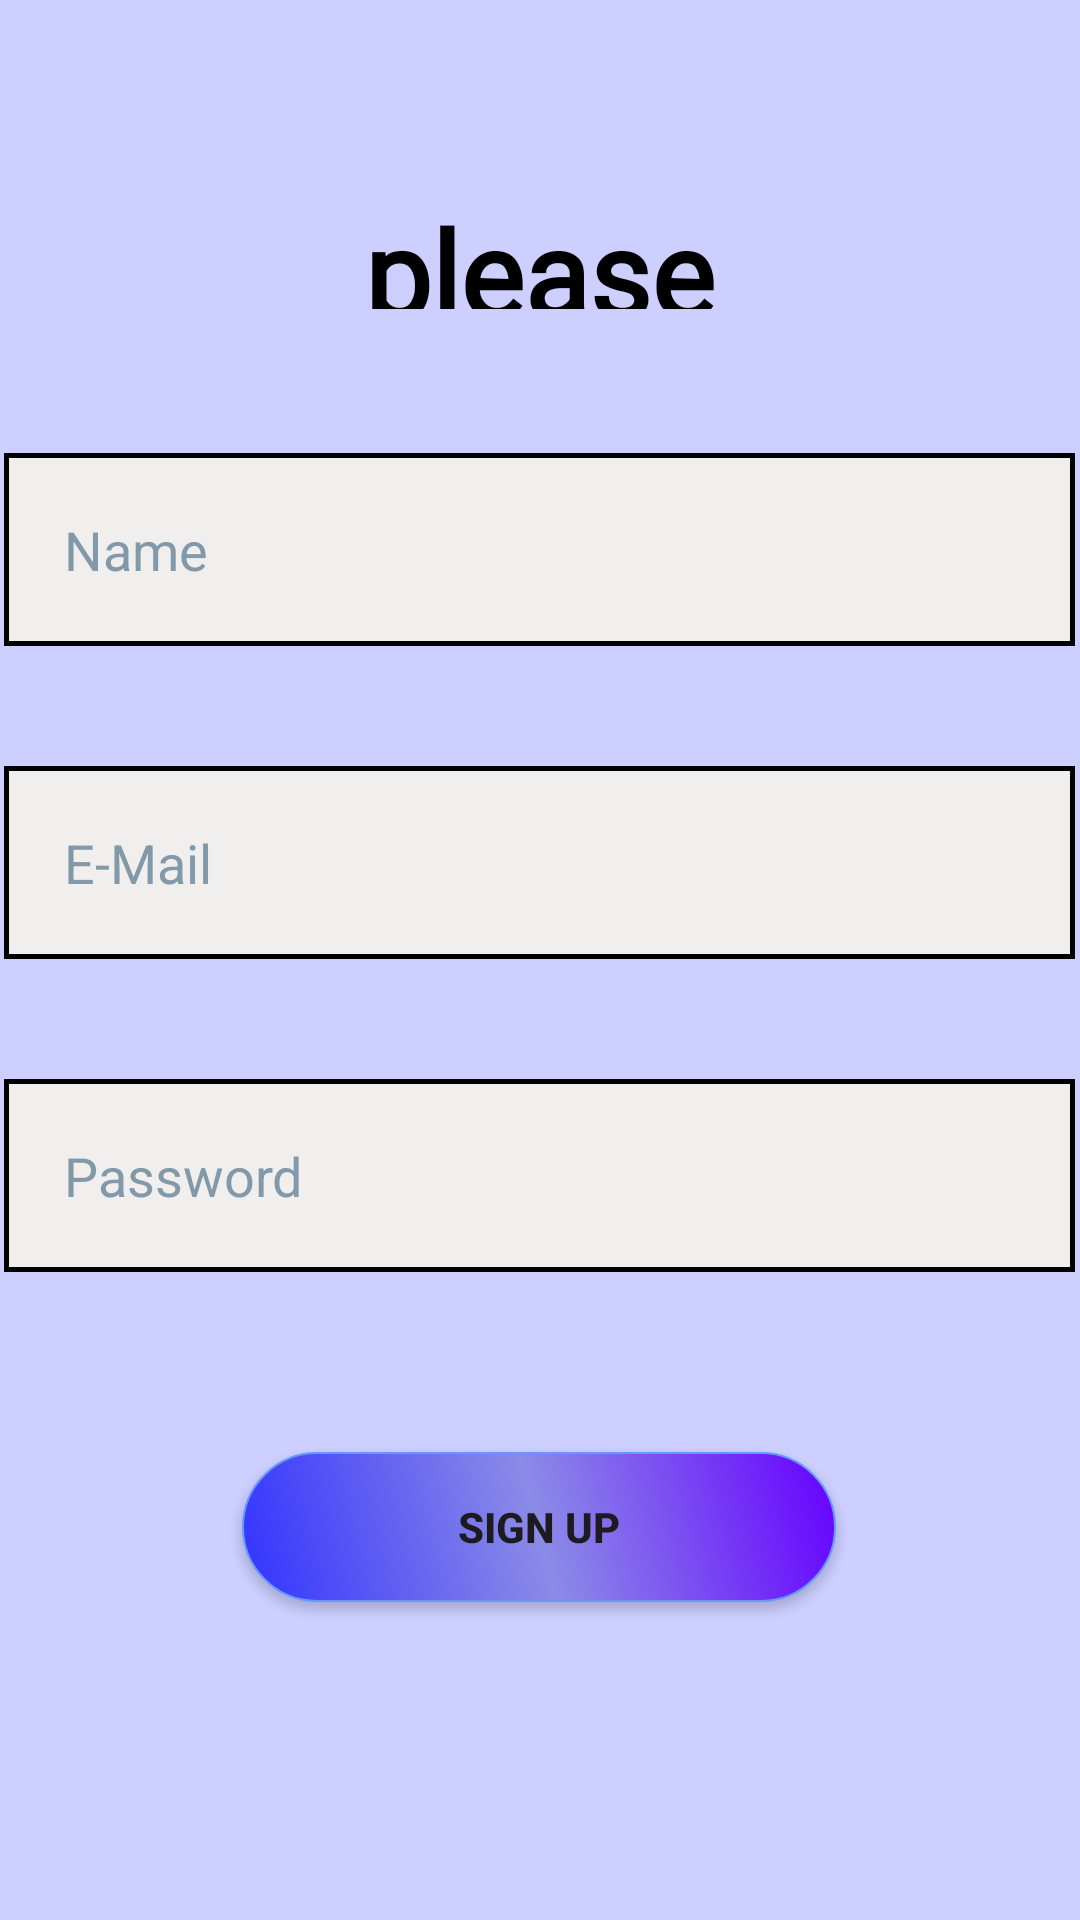

Write the Android layout XML for this screen, with the resource values it uses.
<!-- AndroidManifest.xml: application theme Theme.LocationBasedNotesApp -->
<!-- res/layout/fragment_frag_register.xml -->
<?xml version="1.0" encoding="utf-8"?>
<FrameLayout xmlns:android="http://schemas.android.com/apk/res/android"
    xmlns:app="http://schemas.android.com/apk/res-auto"
    xmlns:tools="http://schemas.android.com/tools"
    android:layout_width="match_parent"
    android:layout_height="match_parent"
    tools:context=".frag_register">

    <androidx.constraintlayout.widget.ConstraintLayout
        android:layout_width="match_parent"
        android:layout_height="match_parent"
        android:background="#cccfff">

        <Button
            android:id="@+id/regSignUpButton"
            android:layout_width="198dp"
            android:layout_height="50dp"
            android:layout_marginTop="60dp"
            android:text="sign up"
            android:textStyle="bold"
            android:background="@drawable/btn_signup"
            app:layout_constraintEnd_toEndOf="parent"
            app:layout_constraintHorizontal_bias="0.497"
            app:layout_constraintStart_toStartOf="parent"
            app:layout_constraintTop_toBottomOf="@+id/regPassword" />

        <EditText
            android:id="@+id/regPassword"
            android:layout_width="wrap_content"
            android:layout_height="wrap_content"
            android:layout_gravity="center"
            android:layout_marginTop="40dp"
            android:background="@drawable/frame_edit_text"
            android:drawablePadding="20dp"
            android:ems="17"
            android:hint="Password"
            android:inputType="textPassword"
            android:padding="20dp"
            android:textColor="@color/black"
            android:textColorHint="#8199A8"
            app:layout_constraintEnd_toEndOf="parent"
            app:layout_constraintHorizontal_bias="0.49"
            app:layout_constraintStart_toStartOf="parent"
            app:layout_constraintTop_toBottomOf="@+id/regEmail" />

        <EditText
            android:id="@+id/regName"
            android:layout_width="wrap_content"
            android:layout_height="wrap_content"
            android:layout_gravity="center_horizontal"
            android:layout_marginTop="48dp"
            android:background="@drawable/frame_edit_text"
            android:drawablePadding="20dp"
            android:ems="17"
            android:hint="Name"
            android:padding="20dp"
            android:textColor="@color/black"
            android:textColorHint="#8199A8"
            app:layout_constraintEnd_toEndOf="parent"
            app:layout_constraintHorizontal_bias="0.49"
            app:layout_constraintStart_toStartOf="parent"
            app:layout_constraintTop_toBottomOf="@+id/signUpText" />

        <EditText
            android:id="@+id/regEmail"
            android:layout_width="wrap_content"
            android:layout_height="wrap_content"
            android:layout_gravity="center_horizontal"
            android:layout_marginTop="40dp"
            android:background="@drawable/frame_edit_text"
            android:drawablePadding="20dp"
            android:ems="17"
            android:hint="E-Mail"
            android:padding="20dp"
            android:textColor="@color/black"
            android:textColorHint="#8199A8"
            app:layout_constraintEnd_toEndOf="parent"
            app:layout_constraintHorizontal_bias="0.49"
            app:layout_constraintStart_toStartOf="parent"
            app:layout_constraintTop_toBottomOf="@+id/regName" />

        <TextView
            android:id="@+id/signUpText"
            android:layout_width="164dp"
            android:layout_height="39dp"
            android:layout_marginTop="64dp"
            android:fontFamily="@font/fortune"
            android:gravity="center"
            android:text="please sign up:"
            android:textColor="#000000"
            android:textSize="40sp"
            android:textStyle="bold"
            app:layout_constraintEnd_toEndOf="parent"
            app:layout_constraintHorizontal_bias="0.498"
            app:layout_constraintStart_toStartOf="parent"
            app:layout_constraintTop_toTopOf="parent" />
    </androidx.constraintlayout.widget.ConstraintLayout>

</FrameLayout>
<!-- resources referenced by this layout -->
<resources>
  <!-- drawable btn_signup (drawable) -->
  <?xml version="1.0" encoding="utf-8"?>
  <shape xmlns:android="http://schemas.android.com/apk/res/android">
      <corners android:radius="1000dp"/>
      <gradient android:angle="225"
          android:startColor="#6600ff"
          android:centerColor="#8B8BE7"
          android:endColor="#3333ff"/>
      <stroke android:color="#6699FF" android:width="0.5dp"/>
  </shape>
  <!-- drawable frame_edit_text (drawable) -->
  <?xml version="1.0" encoding="utf-8"?>
  <shape xmlns:android="http://schemas.android.com/apk/res/android">
      android:shape="rectangle" >
      <solid android:color="#F1EEEE" />
      <stroke android:width="1.5dp" android:color="#000000"/>
  </shape>
  <style name="Theme.LocationBasedNotesApp" parent="Base.Theme.LocationBasedNotesApp" />
  <style name="Base.Theme.LocationBasedNotesApp" parent="Theme.Material3.DayNight.NoActionBar">
          
          
      </style>
  <!-- not gathered from this repository: default colours our renderer supplied (Android Studio template values) -->
  <color name="black">#FF000000</color>
</resources>
